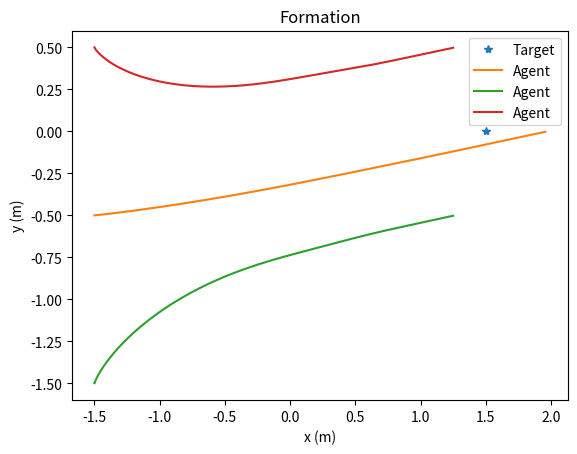

Generate this figure with matplotlib:
#!/usr/bin/env python3
from random import random
import numpy as np
from numpy.linalg import inv
from numpy import linalg as LA
from scipy import integrate
import scipy
import matplotlib.pyplot as plt
import csv

def mysys(t, X):
    x = X[0]
    
    for i in range(xn-1):
        x = np.vstack((x, X[i+1]))

    for idx in range(N_agent):        
        u[idx*4] = u[idx*4] + random()/1000000
        u[idx*4+1] = u[idx*4+1] + random()/1000000
        u[idx*4+2] = u[idx*4+2] + random()/1000000
        u[idx*4+3] = u[idx*4+3] + random()/1000000
        
    dx = np.matmul(A0, x) + np.matmul(B0, u)

    dxx = np.kron(x, x)
    dux = np.kron(x, u)
    dX = np.array(dx)
    dX = np.vstack((dX, dxx))
    dX = np.vstack((dX, dux))

    return np.transpose(dX)[0]

def fill_diagonal(N_agent: int, D:np.array):
    row = len(D)
    col = len(D[0])
    An = np.zeros((row*N_agent, col*N_agent))
    for idx in range(N_agent):
        for j in range(row):
            for k in range(col):
                An[idx*row+j][idx*col+k] = D[j][k]
    return An

##############################################################################################
#### User Define ####
# N_agent = 2

# hover = 0
# l = 1200                        # length of explore window, should be greater than xn^2, timestep dT
# fly_time = 1800                 # length of fly window, timestep dT
# iter_max = 50                   # max iteration to compute
# dT = 0.01                       # timestep

# epsilon = 10e-3                 # stop threshold

# x0 = np.array([[-1.5],[-1.5],[0],[0],
#                [-1.5],[-0.5],[0],[0]])

# target = np.array([[1.5],[0]])  # target
# distance = np.array([[0],[1]])  # formation

# A = np.array([[0,0,1,0], 
#                 [0,0,0,1],
#                 [0,0,-1/10,0],
#                 [0,0,0,-1/10]])

# B = np.array([[0,0],
#                 [0,0],
#                 [1,0],
#                 [0,1]])

save_file = 0
N_agent = 3

g = -9.81
m = 0.5
Ix = 1
Iy = 1
Iz = 1

hover = 0
l = 15                         # length of explore window, should be greater than xn^2, timestep dT
fly_time = 1800                 # length of fly window, timestep dT
iter_max = 1                    # max iteration to compute
dT = 0.01                       # timestep

epsilon = 10e-3                 # stop threshold

x0 = np.array([[-1.5],[-0.5],[0.8],[0],[0],[0],[0],[0],[0],[0],[0],[0],
               [-1.5],[-1.5],[0.8],[0],[0],[0],[0],[0],[0],[0],[0],[0],
               [-1.5],[0.5],[0.8],[0],[0],[0],[0],[0],[0],[0],[0],[0]])

target = np.array([[1.5],[0],[0.8]])  # target
distance = np.array([[-0.707],[-0.5],[0],[-0.707],[0.5],[0]])  # formation

A = np.array([[0,0,0,1,0,0,0,0,0,0,0,0], 
              [0,0,0,0,1,0,0,0,0,0,0,0],
              [0,0,0,0,0,1,0,0,0,0,0,0],
              [0,0,0,0,0,0,0,-g,0,0,0,0],
              [0,0,0,0,0,0,g,0,0,0,0,0],
              [0,0,0,0,0,0,0,0,0,0,0,0],
              [0,0,0,0,0,0,0,0,0,1,0,0],
              [0,0,0,0,0,0,0,0,0,0,1,0],
              [0,0,0,0,0,0,0,0,0,0,0,1],
              [0,0,0,0,0,0,0,0,0,0,0,0],
              [0,0,0,0,0,0,0,0,0,0,0,0],
              [0,0,0,0,0,0,0,0,0,0,0,0]])

B = np.array([[0,0,0,0],
              [0,0,0,0],
              [0,0,0,0],
              [0,0,0,0],
              [0,0,0,0],
              [1/m,0,0,0],
              [0,0,0,0],
              [0,0,0,0],
              [0,0,0,0],
              [0,1/Ix,0,0],
              [0,0,1/Iy,0],
              [0,0,0,1/Iz]])
##############################################################################################


n = len(A)*N_agent
xn = len(B)*N_agent                     # number of rows
un = len(B[0])*N_agent                  # number of columns
single_xn = int(xn/N_agent)

for idx in range(N_agent-1):
    if idx == 0:
        desire = np.array(distance[idx*3:(idx+1)*3])
        desire = np.vstack((desire, np.zeros((int(single_xn-3),1))))
    else:
        desire = np.vstack((desire, distance[idx*3:(idx+1)*3]))
        desire = np.vstack((desire, np.zeros((int(single_xn-3),1))))
desire = np.vstack((desire, target))
desire = np.vstack((desire, np.zeros((int(single_xn-3),1))))

print(desire)

Q = np.eye(xn)*1
Q[(N_agent-1)*single_xn][(N_agent-1)*single_xn] = 0.1
Q[(N_agent-1)*single_xn+1][(N_agent-1)*single_xn+1] = 0.1
Q[(N_agent-1)*single_xn+2][(N_agent-1)*single_xn+2] = 0.1
R = np.eye(un)*1


An = fill_diagonal(N_agent, A)
Bn = fill_diagonal(N_agent, B)

A = An
B = Bn

T = np.zeros((xn, xn))
for idx in range(N_agent-1):
    for k in range(single_xn):
        T[idx*single_xn+k][k] = -1
        T[idx*single_xn+k][(idx+1)*single_xn+k] = 1
for idx in range(single_xn):
    for k in range(N_agent):
        T[(N_agent-1)*single_xn+idx][k*single_xn+idx] = 1/N_agent


A0 = np.matmul(np.matmul(T, A), inv(T))
B0 = np.matmul(T, B)

eig, v = np.linalg.eig(A0)

K = np.array([[-1,0,-1,0,1,0,1,0],[0,-1,0,-1,0,1,0,1],[1,0,1,0,1,0,1,0],[0,1,0,1,0,1,0,1]])
K = np.array([[-0.8,0,-1,0,-0.8,0,-1,0,0.25,0,1,0],
              [0,-0.8,0,-1,0,-0.8,0,-1,0,0.25,0,1],
              [1,0,1.5,0,-0.3,0,-0.5,0,0.25,0,1,0],
              [0,1,0,1.5,0,-0.3,0,-0.5,0,0.25,0,1],
              [-0.3,0,-0.5,0,1,0,1.5,0,0.25,0,1,0],
              [0,-0.3,0,-0.5,0,1,0,1.5,0,0.25,0,1]])

K = np.zeros((un,xn))



eig2, v2 = np.linalg.eig(A0-np.matmul(B0,K))

u = np.zeros((un, 1))

# explore_dir = np.ones((2*N_agent,1))
# for idx in range(N_agent):
#     if target[0] < x0[4*idx]:
#         explore_dir[2*idx] = -1
#     if target[1] < x0[4*idx+1]:
#         explore_dir[2*idx+1] = -1   

X_save = np.transpose(x0)
x0 = np.matmul(T,x0)
X = x0
X = np.vstack((X, np.transpose(np.kron(np.transpose(x0), np.transpose(x0)))))
X = np.vstack((X, np.kron(x0, np.zeros((un, 1)))))

t_save = np.zeros(1)
v_save = np.zeros((2*N_agent,1))

for idx in range(hover):
    X_save = np.vstack((X_save,X_save[-1]))
    t_save = np.hstack((t_save, t_save[-1]+dT))

X = np.transpose(X)[-1]

for idx in range(l):
    if (idx%100 == 0):
        print('Data collected: ', idx)

    new_X = integrate.solve_ivp(mysys, [idx*dT, (idx+1)*dT], X)

    if idx == 0:
        Dxx = np.array(np.kron(new_X.y[0:xn,-1], new_X.y[0:xn,-1]) - np.kron(new_X.y[0:xn,0], new_X.y[0:xn,0]))
        Ixx = np.array(new_X.y[xn:xn+xn**2,-1] - new_X.y[xn:xn+xn**2,0])
        Ixu = np.array(new_X.y[xn+xn**2:len(new_X.y),-1] - new_X.y[xn+xn**2:len(new_X.y),0])
    else:
        Dxx = np.vstack((Dxx, np.kron(new_X.y[0:xn,-1], new_X.y[0:xn,-1]) - np.kron(new_X.y[0:xn,0], new_X.y[0:xn,0])))
        Ixx = np.vstack((Ixx, new_X.y[xn:xn+xn**2,-1] - new_X.y[xn:xn+xn**2,0]))
        Ixu = np.vstack((Ixu, new_X.y[xn+xn**2:len(new_X.y),-1] - new_X.y[xn+xn**2:len(new_X.y),0]))


    t_save = np.hstack((t_save, t_save[-1]+dT))

    new_z = new_X.y[:,-1]

    new_state = np.matmul(np.linalg.inv(T),new_z[:N_agent*single_xn].reshape((N_agent*single_xn,1)))

    X_save = np.vstack((X_save, new_state.T))
    # new_v = np.zeros((2*N_agent,1))
    # for j in range(N_agent):
    #     new_v[j*2] = (new_X.y[j*4+2][-1]-new_X.y[j*4+2][0])/dT
    #     new_v[j*2+1] = (new_X.y[j*4+3][-1]-new_X.y[j*4+3][0])/dT
    # print(new_v)
    # v_save = np.hstack((v_save, new_v))
    X = new_X.y[:,-1]


for idx in range(l):
    if idx == 0:
        r = np.array(Ixx[idx])
        r = np.append(r, Ixu[idx])
    else:
        new_r = np.array(Ixx[idx])
        new_r = np.append(new_r, Ixu[idx])
        r = np.vstack((r, new_r))

if np.linalg.matrix_rank(r) != (xn+1)*xn/2+xn*un:
    print("Not full rank!")
else:
    print("Rank condition satisfied!")


X0 = np.matrix(scipy.linalg.solve_continuous_are(A0, B0, Q, R))
K0 = np.matrix(scipy.linalg.inv(R)*(B0.T*X0))

iter = 0

P_old = np.zeros(xn)
P = np.eye(xn)

print("Start learning:")
while LA.norm(P-P_old) > epsilon and iter<iter_max:
    iter = iter + 1
    P_old = P

    Qk = Q + np.matmul(np.matmul(np.transpose(K), R), K)

    X2 = np.matmul(Ixx, np.kron(np.eye(xn), np.transpose(K)))

    for idx in range(l):
        if idx == 0:
            Theta = np.array(Dxx[idx])
            Theta = np.append(Theta, -X2[idx]-Ixu[idx])
        else:
            new_term = np.array(Dxx[idx])
            new_term = np.append(new_term, -X2[idx]-Ixu[idx])
            Theta = np.vstack((Theta, new_term))


    vecQ = np.zeros((len(Q)**2, 1))
    for i in range(len(vecQ)):
        vecQ[i] = Qk.flatten()[i]

    Xi = -np.matmul(Ixx, vecQ)
    pp = np.matmul(np.linalg.pinv(Theta), Xi)
    P = np.reshape(pp[0:xn*xn], (xn, xn))
    P = (P + np.transpose(P))/2

    BPv = pp[xn*xn:len(pp)]
    K = np.matmul(inv(R), np.transpose(np.reshape(BPv, (xn, un))))/2

    if iter == 1:
        iter_save = np.array([iter])
        K_save = np.array([np.linalg.norm(K-K0)])
        P_save = np.array([LA.norm(P-P_old)])
    else:
        iter_save = np.hstack((iter_save, iter))
        K_save = np.hstack((K_save, np.linalg.norm(K-K0)))
        P_save = np.hstack((P_save, LA.norm(P-P_old)))

    print(LA.norm(P-P_old))


print("Compare to optimal")
print(np.linalg.norm(K-K0))
print('K:')
print(K)
print("Optimal K")
print(K0)


x = np.reshape(X_save[-1], (xn,1))
for idx in range(fly_time):
    z = np.matmul(T, x)
    X = z - desire
    u = -np.matmul(K, X)
    u = -np.matmul(K0, X)
    dx = np.matmul(A, x) + np.matmul(B, u)
    new_v = np.zeros((2*N_agent,1))
    for idx in range(N_agent):
        new_v[idx*2] = dx[idx*4]
        new_v[idx*2+1] = dx[idx*4+1]

    v_save = np.hstack((v_save, new_v))
    x = x + dx*dT
    t_save = np.hstack((t_save, t_save[-1]+dT))
    X_save = np.vstack((X_save, np.transpose(x)))

fig, ax = plt.subplots()
ax.set_xlabel('x (m)')
ax.set_ylabel('y (m)')
ax.set_title('Formation')
fig_legend = ['Target']

ax.plot(target[0], target[1], "*")
ax.legend(['Target'])
for idx in range(N_agent):
    ax.plot(X_save[:,idx*single_xn], X_save[:,idx*single_xn+1])
    fig_legend.append('Agent')
    
ax.legend(fig_legend)
# ax.set(xlim=(-6, 6), ylim=(-6, 6))


plt.show()



# fig, ax = plt.subplots()
# ax.set_xlabel('iter')
# ax.set_title('|K-K*|')
# ax.plot(iter_save, K_save, marker='.')
# plt.show()

# fig, ax = plt.subplots()
# ax.set_xlabel('iter')
# ax.set_title('|P-P_old|')
# ax.plot(iter_save, P_save, marker='.')
# plt.show()

# with open('trajectory.csv', 'w') as file:
#     writer = csv.writer(file)
#     writer.writerow(t_save)
#     for idx in range(N_agent):
#         writer.writerow(X_save[:,idx*4])
#         writer.writerow(X_save[:,idx*4+1])

if save_file == 1:
    t_fly = t_save[::10]
    x_fly = X_save[::10]
    height = np.ones((len(x_fly)))*0.8
    v_z = np.zeros((len(x_fly)))
    v_save = v_save.T
    v_save = v_save[::10]

    v_save = np.zeros((2*N_agent,1))
    for idx in range(len(x_fly)-1):
        new_v = np.zeros((2*N_agent,1))
        for j in range(N_agent):
            new_v[j*2] = (x_fly[idx+1][j*4+2]-x_fly[idx][j*4+2])/(dT*10)
            new_v[j*2+1] = (x_fly[idx+1][j*4+3]-x_fly[idx][j*4+3])/(dT*10) 
        v_save = np.hstack((v_save,new_v))

    with open('trajectory1.csv', 'w') as file:
        writer = csv.writer(file)
        writer.writerow(t_fly)
        writer.writerow(np.asarray(x_fly[:,0]).flatten())
        writer.writerow(np.asarray(x_fly[:,1]).flatten())
        writer.writerow(height)
        writer.writerow(v_save[0])
        writer.writerow(v_save[1])
        writer.writerow(v_z)

    with open('trajectory2.csv', 'w') as file:
        writer = csv.writer(file)
        writer.writerow(t_fly)
        writer.writerow(np.asarray(x_fly[:,4]).flatten())
        writer.writerow(np.asarray(x_fly[:,5]).flatten())
        writer.writerow(height)
        writer.writerow(v_save[2])
        writer.writerow(v_save[3])
        writer.writerow(v_z)

    if N_agent == 3:
        with open('trajectory3.csv', 'w') as file:
            writer = csv.writer(file)
            writer.writerow(t_fly)
            writer.writerow(np.asarray(x_fly[:,8]).flatten())
            writer.writerow(np.asarray(x_fly[:,9]).flatten())
            writer.writerow(height)
            writer.writerow(v_save[4])
            writer.writerow(v_save[5])
            writer.writerow(v_z)

# for idx in range(N_agent):
#     data_X = X_save[:,idx*single_xn]
#     data_Y = X_save[:,idx*single_xn+1]
#     data_x = data_X[::plot_freq]
#     data_y = data_Y[::plot_freq]
#     if idx == 0:
#         ani_data = np.transpose(data_x)
#         ani_data = np.vstack((ani_data, np.transpose(data_y)))
#     else:
#         ani_data = np.vstack((ani_data, np.transpose(data_x)))
#         ani_data = np.vstack((ani_data, np.transpose(data_y)))

# ani_time = t_save[::plot_freq]

# fig, ax = plt.subplots()
# ax.set_xlim([-2, 7])
# ax.set_ylim([-2, 7])
# time_template = 'time = %.1fs'
# time_text = ax.text(0.05, 0.9, '', transform=ax.transAxes)


# lines = []
# xlist = np.zeros((N_agent, 1))
# ylist = np.zeros((N_agent, 1))
# for idx in range(N_agent):
#     line, = ax.plot([])
#     line.set_data([],[])
#     lines.append(line)
# time_text.set_text('')

# def animate(idx):
#     for k, line in enumerate(lines):
#         line.set_data(np.transpose(ani_data[k*2])[:idx], np.transpose(ani_data[k*2+1])[:idx])
#     time_text.set_text(time_template % ani_time[idx])
#     return lines

# ani = animation.FuncAnimation(fig, animate)

# plt.show()



# [[-1.00064496e+00 -6.95153785e-04 -1.36274574e+00 -1.97979125e-03
#    3.15353547e+00  8.40208836e-04  2.60677809e+00  4.83826518e-03]
#  [-2.52267934e-02 -9.81742410e-01 -1.62007461e-03 -1.34505523e+00
#   -2.85254685e-02  3.11008703e+00  7.50889905e-03  2.58651499e+00]
#  [ 9.91205110e-01 -3.94736204e-03  1.34349652e+00 -2.79009924e-03
#    3.16428709e+00 -3.03703736e-03  2.56867161e+00  2.49324870e-03]
#  [ 7.12399943e-03  9.93253921e-01 -6.49187064e-05  1.35755165e+00
#    1.28360533e-02  3.17918460e+00  2.56199305e-04  2.60971976e+00]]
# [[-1.          0.         -1.36509717  0.          3.16227766  0.
#    2.60823842  0.        ]
#  [ 0.         -1.          0.         -1.36509717  0.          3.16227766
#    0.          2.60823842]
#  [ 1.          0.          1.36509717  0.          3.16227766  0.
#    2.60823842  0.        ]
#  [ 0.          1.          0.          1.36509717  0.          3.16227766
#    0.          2.60823842]]


# Compare to optimal
# 0.04479089758091712
# [[-9.73137785e-01  1.01683375e-03 -1.35739587e+00 -1.15373849e-03
#    3.13894668e+00 -1.47386278e-02  2.59816809e+00 -4.96677025e-03]
#  [-6.97748873e-03 -1.00007876e+00  1.88573282e-04 -1.36465133e+00
#    9.02342543e-03  3.16290367e+00 -1.90972588e-03  2.60774808e+00]
#  [ 9.92256391e-01  3.56511841e-04  1.36210107e+00 -8.50309327e-04
#    3.16945587e+00  6.80845274e-03  2.60993103e+00  7.72475956e-04]
#  [ 1.07991211e-03  1.00063866e+00  9.76747355e-04  1.36606156e+00
#   -2.36243292e-03  3.16168047e+00 -4.46833606e-03  2.60778494e+00]]
# [[-1.          0.         -1.36509717  0.          3.16227766  0.
#    2.60823842  0.        ]
#  [ 0.         -1.          0.         -1.36509717  0.          3.16227766
#    0.          2.60823842]
#  [ 1.          0.          1.36509717  0.          3.16227766  0.
#    2.60823842  0.        ]
#  [ 0.          1.          0.          1.36509717  0.          3.16227766
#    0.          2.60823842]]
